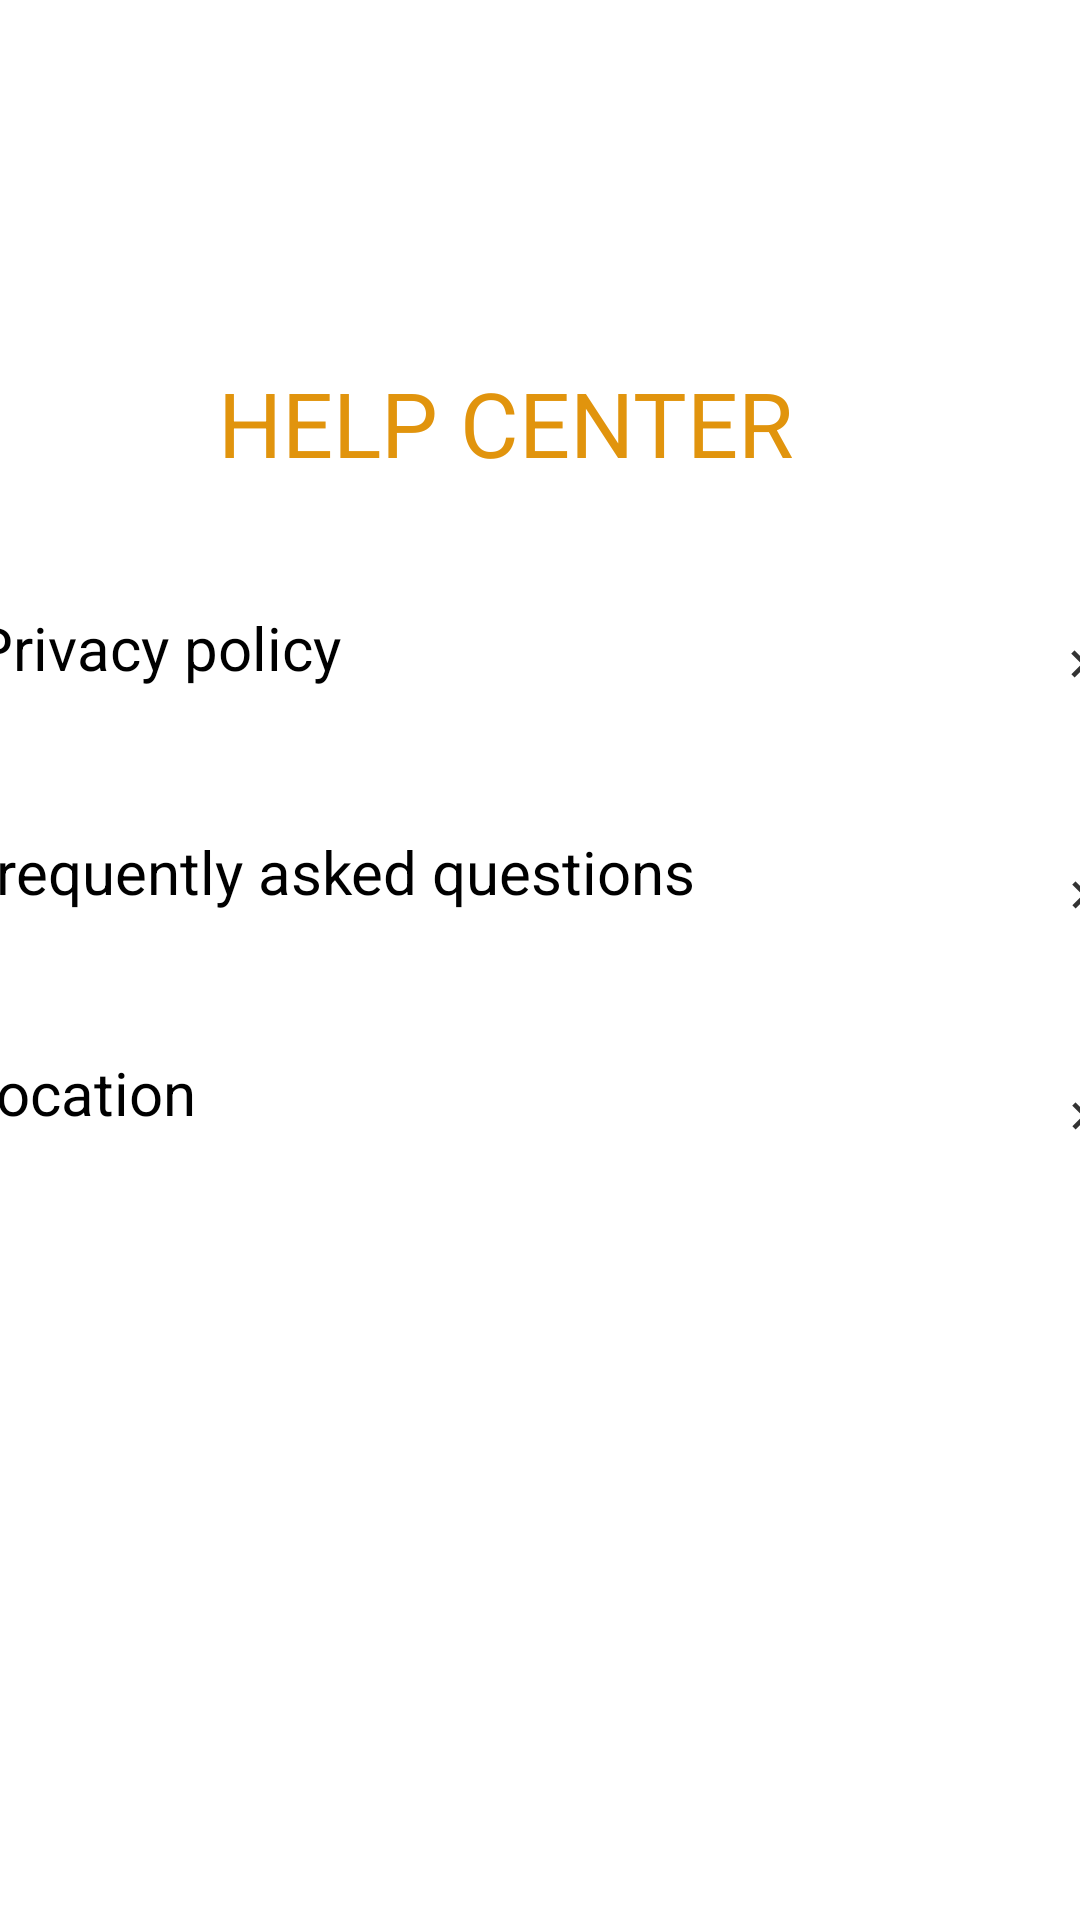

Write the Android layout XML for this screen, with the resource values it uses.
<!-- AndroidManifest.xml: application theme Theme.LeatherlyAppShop -->
<!-- res/layout/fragment_help.xml -->
<?xml version="1.0" encoding="utf-8"?>
<androidx.constraintlayout.widget.ConstraintLayout xmlns:android="http://schemas.android.com/apk/res/android"
    xmlns:app="http://schemas.android.com/apk/res-auto"
    xmlns:tools="http://schemas.android.com/tools"
    android:layout_width="match_parent"
    android:layout_height="match_parent"
    tools:context=".ui.help.HelpFragment">

    <TextView
        android:id="@+id/heading"
        android:layout_width="wrap_content"
        android:layout_height="wrap_content"
        android:text="HELP CENTER"
        android:textColor="#E1940D"
        android:textSize="30dp"
        app:layout_constraintBottom_toBottomOf="parent"
        app:layout_constraintEnd_toEndOf="parent"
        app:layout_constraintHorizontal_bias="0.431"
        app:layout_constraintStart_toStartOf="parent"
        app:layout_constraintTop_toTopOf="parent"
        app:layout_constraintVertical_bias="0.201" />

    <TextView
        android:id="@+id/policy"
        android:layout_width="377dp"
        android:layout_height="38dp"
        android:drawableEnd="@drawable/ic_baseline_keyboard_arrow_right_24"
        android:text="Privacy policy"
        android:textColor="@color/black"
        android:textSize="20dp"
        app:layout_constraintBottom_toBottomOf="parent"
        app:layout_constraintEnd_toEndOf="parent"
        app:layout_constraintHorizontal_bias="0.529"
        app:layout_constraintStart_toStartOf="parent"
        app:layout_constraintTop_toTopOf="parent"
        app:layout_constraintVertical_bias="0.336" />

    <TextView
        android:id="@+id/faq"
        android:layout_width="381dp"
        android:layout_height="43dp"
        android:drawableEnd="@drawable/ic_baseline_keyboard_arrow_right_24"
        android:text="Frequently asked questions"
        android:textColor="@color/black"
        android:textSize="20dp"
        app:layout_constraintBottom_toBottomOf="parent"
        app:layout_constraintEnd_toEndOf="parent"
        app:layout_constraintHorizontal_bias="0.6"
        app:layout_constraintStart_toStartOf="parent"
        app:layout_constraintTop_toBottomOf="@+id/policy"
        app:layout_constraintVertical_bias="0.103" />

    <TextView
        android:id="@+id/location"
        android:layout_width="381dp"
        android:layout_height="43dp"
        android:drawableEnd="@drawable/ic_baseline_keyboard_arrow_right_24"
        android:text="Location"
        android:textColor="@color/black"
        android:textSize="20dp"
        app:layout_constraintBottom_toBottomOf="parent"
        app:layout_constraintEnd_toEndOf="parent"
        app:layout_constraintHorizontal_bias="0.6"
        app:layout_constraintStart_toStartOf="parent"
        app:layout_constraintTop_toBottomOf="@+id/faq"
        app:layout_constraintVertical_bias="0.111" />

</androidx.constraintlayout.widget.ConstraintLayout>
<!-- resources referenced by this layout -->
<resources>
  <color name="black">#FF000000</color>
  <!-- drawable ic_baseline_keyboard_arrow_right_24 (drawable) -->
  <vector android:alpha="0.8" android:autoMirrored="true"
      android:height="18dp" android:tint="#000000"
      android:viewportHeight="24" android:viewportWidth="24"
      android:width="18dp" xmlns:android="http://schemas.android.com/apk/res/android">
      <path android:fillColor="@android:color/white" android:pathData="M8.59,16.59L13.17,12 8.59,7.41 10,6l6,6 -6,6 -1.41,-1.41z"/>
  </vector>
  <style name="Theme.LeatherlyAppShop" parent="Theme.MaterialComponents.DayNight.DarkActionBar">
          
          <item name="colorPrimary">@color/purple_500</item>
          <item name="colorPrimaryVariant">@color/purple_700</item>
          <item name="colorOnPrimary">@color/white</item>
          
          <item name="colorSecondary">@color/teal_200</item>
          <item name="colorSecondaryVariant">@color/teal_700</item>
          <item name="colorOnSecondary">@color/black</item>
          
          <item name="android:statusBarColor">?attr/colorPrimaryVariant</item>
          
      </style>
  <color name="purple_500">#ECAB72</color>
  <color name="purple_700">#C5A26E</color>
  <color name="white">#FFFFFFFF</color>
  <color name="teal_200">#FFF</color>
  <color name="teal_700">#704907</color>
</resources>
